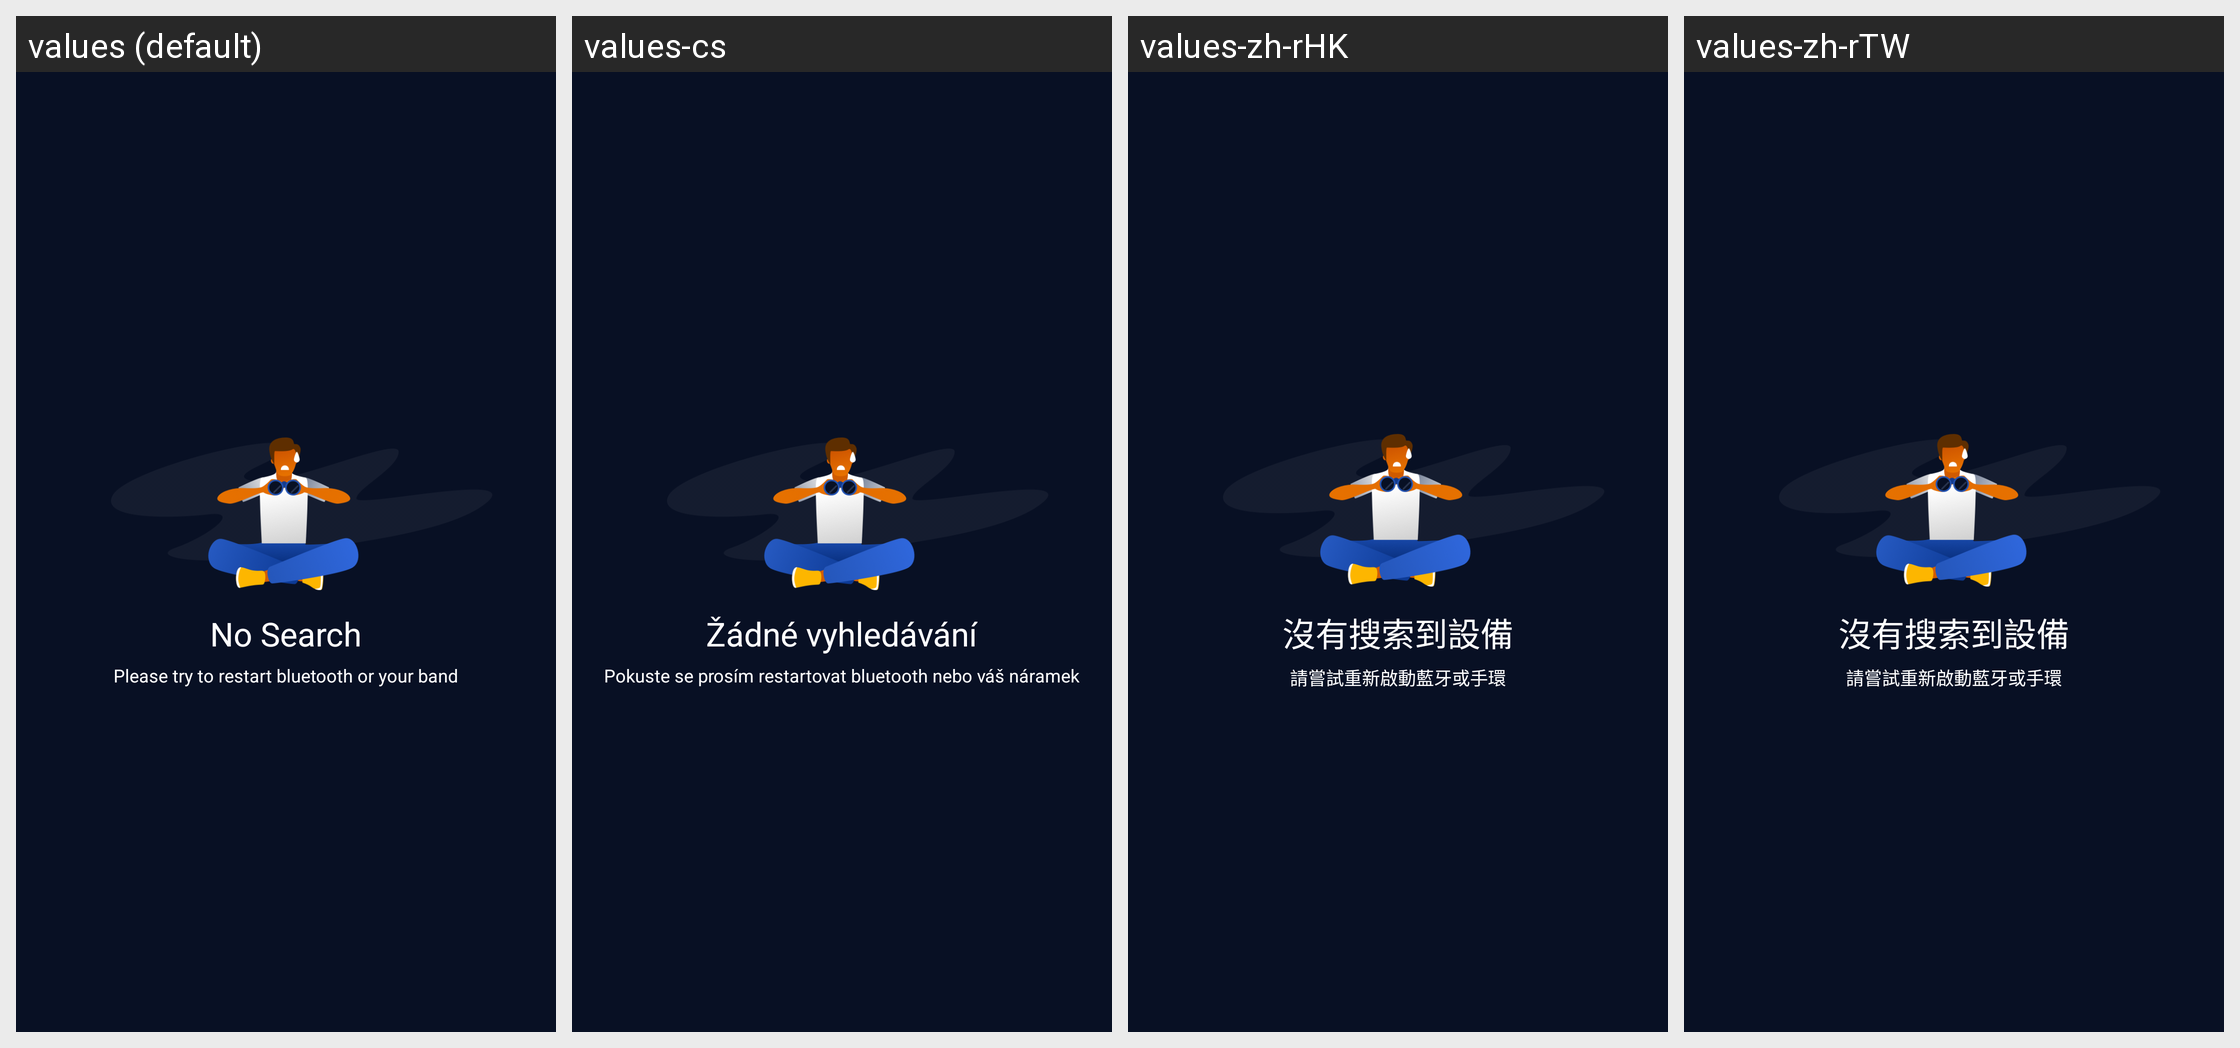

For this localized Android screen grid, give each drawn string resource with its value in every locale shown.
Android screen res/layout/device_module_search_nothing.xml rendered under 4 locales, left to right: values (default), values-cs, values-zh-rHK, values-zh-rTW. Device: Nexus 5 (rendered at 1080×1920; each locale shown at half size, 540×960, under a caption strip naming it); theme AppTheme_1.
Other locales in the repository, not shown: values-af, values-ar, values-bs, values-ca, values-da, values-de, values-de-rDE, values-en, values-en-rGB, values-es, values-et, values-fi, values-fr, values-fr-rCA, values-fr-rFR, values-gl, values-hi, values-hr, values-hu, values-it, values-it-rIT, values-ja, values-ko, values-ko-rKR, values-nb, values-nl, values-pa, values-pl, values-pt, values-ro, values-ru, values-sk, values-sr, values-sv, values-th, values-th-rTH, values-tr, values-tr-rTR, values-uk-rUA, values-vi, values-zh, values-zh-rCN.
Strings drawn on this screen, with the default value and each locale's value (text and hints the layout hard-codes, and strings that could not be matched under every locale, appear in the picture but are not listed):

device_module_ble_search_title
  values: No Search
  values-cs: Žádné vyhledávání
  values-zh-rHK: 沒有搜索到設備
  values-zh-rTW: 沒有搜索到設備

device_module_ble_search_title_1
  values: Please try to restart bluetooth or your band
  values-cs: Pokuste se prosím restartovat bluetooth nebo váš náramek
  values-zh-rHK: 請嘗試重新啟動藍牙或手環
  values-zh-rTW: 請嘗試重新啟動藍牙或手環
